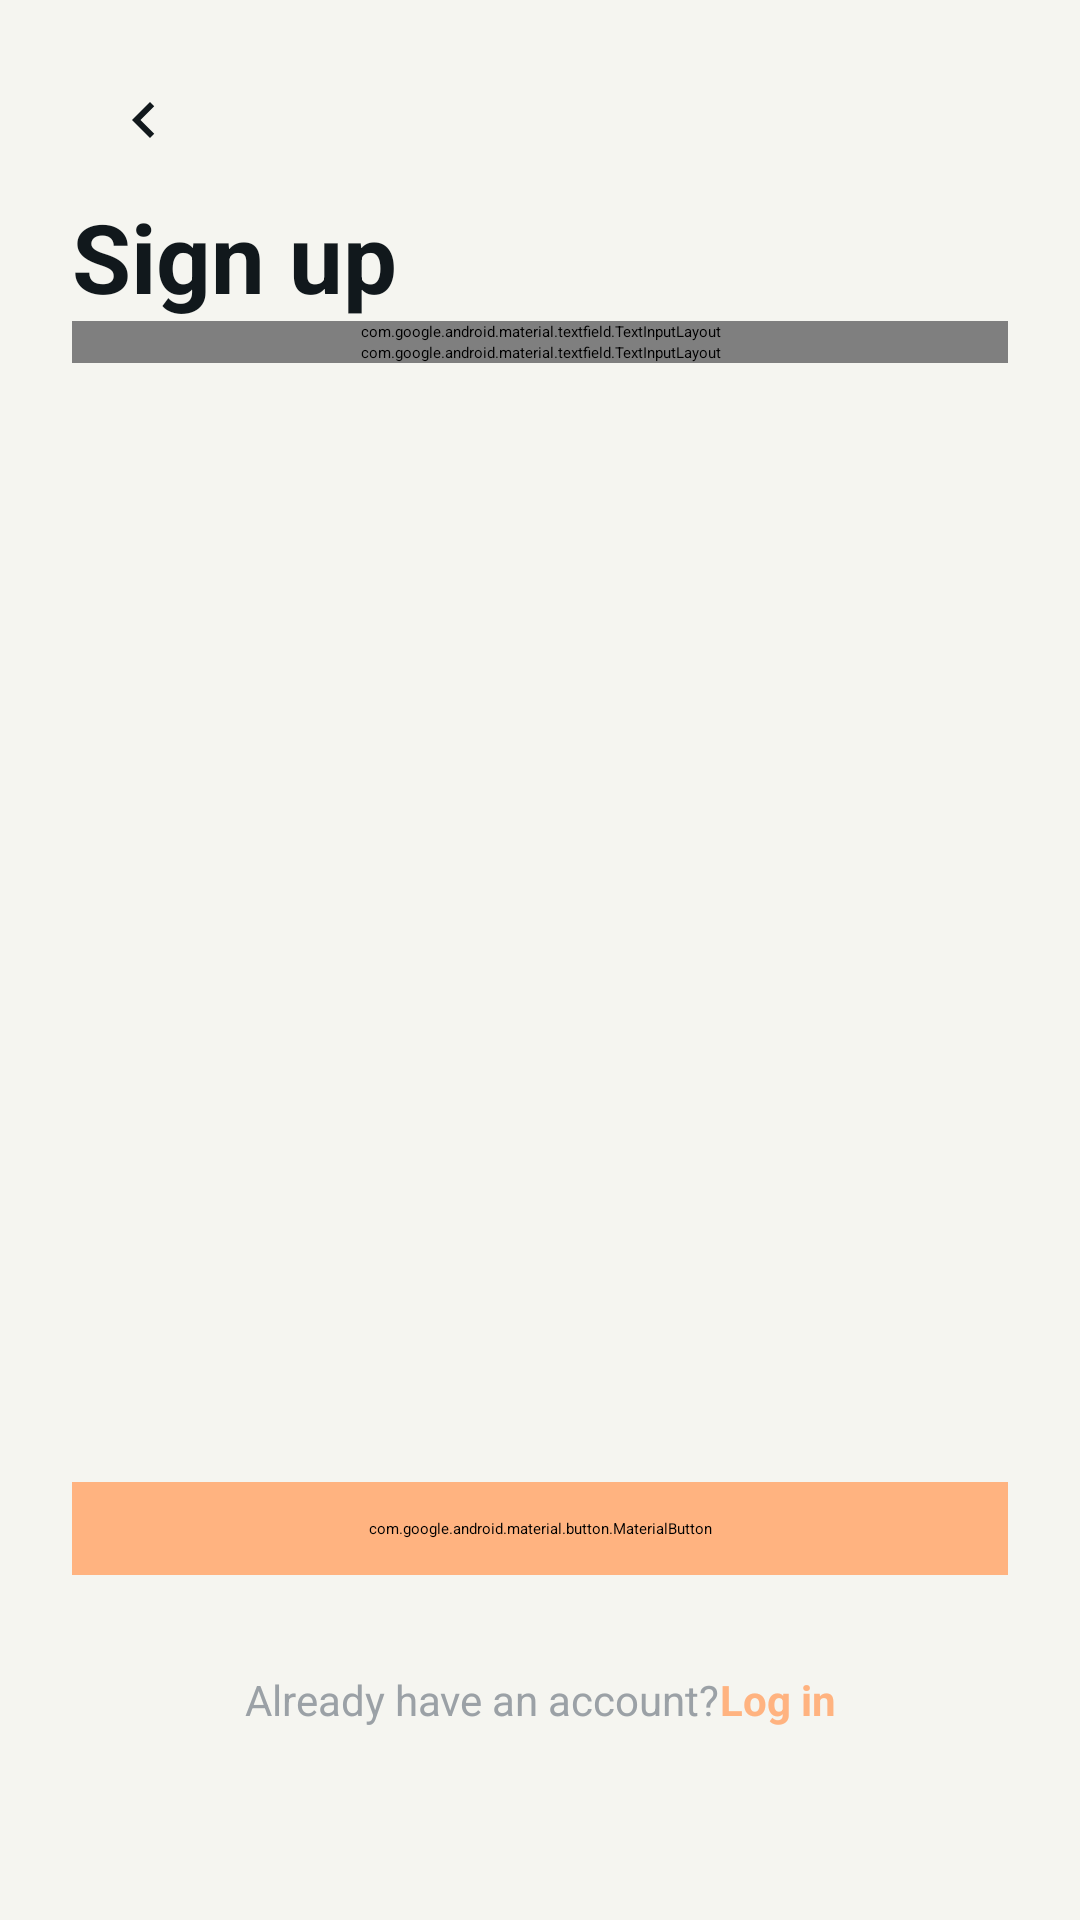

Layout XML and referenced resources for this Android screen:
<!-- AndroidManifest.xml: application theme Theme.ExpenseTracker -->
<!-- res/layout/activity_signup.xml -->
<?xml version="1.0" encoding="utf-8"?>
<androidx.core.widget.NestedScrollView xmlns:android="http://schemas.android.com/apk/res/android"
    xmlns:app="http://schemas.android.com/apk/res-auto"
    xmlns:tools="http://schemas.android.com/tools"
    android:layout_width="match_parent"
    android:layout_height="match_parent"
    android:background="@color/background_light"
    android:fillViewport="true">

    <androidx.constraintlayout.widget.ConstraintLayout
        android:layout_width="match_parent"
        android:layout_height="match_parent"
        android:paddingStart="24dp"
        android:paddingEnd="24dp"
        android:paddingTop="16dp"
        android:paddingBottom="32dp">

        
        <ImageButton
            android:id="@+id/backButton"
            android:layout_width="wrap_content" 
            android:layout_height="wrap_content"
            android:layout_marginBottom="24dp"
            android:background="?attr/selectableItemBackgroundBorderless"
            android:contentDescription="Back"
            android:padding="12dp"
            android:src="@drawable/ic_chevron_left"
            android:tint="@color/text_primary"
            app:layout_constraintStart_toStartOf="parent"
            app:layout_constraintTop_toTopOf="parent" />

        
        <TextView
            android:id="@+id/title"
            android:layout_width="wrap_content"
            android:layout_height="wrap_content"
            android:layout_marginBottom="48dp"
            android:text="@string/signup_title"
            android:textColor="@color/text_primary"
            android:textSize="32sp"
            android:textStyle="bold"
            app:layout_constraintStart_toStartOf="parent"
            app:layout_constraintTop_toBottomOf="@id/backButton" />

        
        <com.google.android.material.textfield.TextInputLayout
            android:id="@+id/nameInputLayout"
            style="@style/Widget.Material3.TextInputLayout.OutlinedBox"
            android:layout_width="0dp"
            android:layout_height="wrap_content"
            android:layout_marginBottom="24dp"
            android:hint="@string/name_hint"
            app:boxStrokeColor="@color/input_border"
            app:boxStrokeWidth="1dp"
            app:hintTextColor="@color/text_secondary"
            app:layout_constraintEnd_toEndOf="parent"
            app:layout_constraintStart_toStartOf="parent"
            app:layout_constraintTop_toBottomOf="@id/title">

            <com.google.android.material.textfield.TextInputEditText
                android:id="@+id/nameInput"
                android:layout_width="match_parent"
                android:layout_height="wrap_content"
                android:background="@color/white"
                android:inputType="textPersonName"
                android:paddingVertical="16dp"
                android:textSize="16sp"
                android:textColor="@color/text_primary" />
        </com.google.android.material.textfield.TextInputLayout>

        
        <com.google.android.material.textfield.TextInputLayout
            android:id="@+id/emailInputLayout"
            style="@style/Widget.Material3.TextInputLayout.OutlinedBox"
            android:layout_width="0dp"
            android:layout_height="wrap_content"
            android:layout_marginBottom="24dp"
            android:hint="@string/email_hint"
            app:boxStrokeColor="@color/input_border"
            app:boxStrokeWidth="1dp"
            app:hintTextColor="@color/text_secondary"
            app:layout_constraintEnd_toEndOf="parent"
            app:layout_constraintStart_toStartOf="parent"
            app:layout_constraintTop_toBottomOf="@id/nameInputLayout">

            <com.google.android.material.textfield.TextInputEditText
                android:id="@+id/emailInput"
                android:layout_width="match_parent"
                android:layout_height="wrap_content"
                android:background="@color/white"
                android:inputType="textEmailAddress"
                android:paddingVertical="16dp"
                android:textSize="16sp"
                android:textColor="@color/text_primary" />
        </com.google.android.material.textfield.TextInputLayout>

        
        <ProgressBar
            android:id="@+id/progressBar"
            android:layout_width="wrap_content"
            android:layout_height="wrap_content"
            android:layout_marginTop="16dp"
            android:visibility="gone"
            app:layout_constraintEnd_toEndOf="parent"
            app:layout_constraintStart_toStartOf="parent"
            app:layout_constraintTop_toBottomOf="@id/emailInputLayout" />

        
        <com.google.android.material.button.MaterialButton
            android:id="@+id/signUpButton"
            android:layout_width="0dp"
            android:layout_height="wrap_content"
            android:layout_marginTop="8dp"
            android:layout_marginBottom="32dp"
            android:backgroundTint="@color/button_primary"
            android:enabled="false"
            android:paddingVertical="12dp"
            android:text="@string/sign_up"
            android:textColor="@color/white"
            android:textSize="16sp"
            android:textStyle="bold"
            app:cornerRadius="12dp"
            app:layout_constraintBottom_toTopOf="@id/linkContainer"
            app:layout_constraintEnd_toEndOf="parent"
            app:layout_constraintStart_toStartOf="parent" />

        
        <LinearLayout
            android:id="@+id/linkContainer"
            android:layout_width="wrap_content"
            android:layout_height="wrap_content"
            android:layout_marginBottom="32dp"
            android:gravity="center"
            android:orientation="horizontal"
            app:layout_constraintBottom_toBottomOf="parent"
            app:layout_constraintEnd_toEndOf="parent"
            app:layout_constraintStart_toStartOf="parent">

            <TextView
                android:id="@+id/loginPrompt"
                android:layout_width="wrap_content"
                android:layout_height="wrap_content"
                android:text="@string/login_prompt"
                android:textColor="@color/text_secondary"
                android:textSize="14sp" />

            <TextView
                android:id="@+id/loginLink"
                android:layout_width="wrap_content"
                android:layout_height="wrap_content"
                android:clickable="true"
                android:focusable="true"
                android:text="@string/log_in"
                android:textColor="@color/button_primary"
                android:textSize="14sp"
                android:textStyle="bold" />
        </LinearLayout>

    </androidx.constraintlayout.widget.ConstraintLayout>

</androidx.core.widget.NestedScrollView>
<!-- resources referenced by this layout -->
<resources>
  <color name="background_light">#F5F5F0</color>
  <color name="button_primary">#FFB380</color>
  <color name="input_border">#E0E0E0</color>
  <color name="text_primary">#11181C</color>
  <color name="text_secondary">#9BA1A6</color>
  <color name="white">#FFFFFFFF</color>
  <!-- drawable ic_chevron_left (drawable) -->
  <vector xmlns:android="http://schemas.android.com/apk/res/android"
      android:width="24dp"
      android:height="24dp"
      android:viewportWidth="24"
      android:viewportHeight="24">
      <path
          android:fillColor="#11181C"
          android:pathData="M15.41,7.41L14,6l-6,6 6,6 1.41,-1.41L10.83,12z"/>
  </vector>
  <string name="email_hint">Email address</string>
  <string name="log_in">Log in</string>
  <string name="login_prompt">Already have an account? </string>
  <string name="name_hint">Name</string>
  <string name="sign_up">Sign up</string>
  <string name="signup_title">Sign up</string>
  <style name="Theme.ExpenseTracker" parent="Theme.Material3.DayNight.NoActionBar">
          
          <item name="colorPrimary">@color/button_primary</item>
          <item name="colorOnPrimary">@color/white</item>
          
          <item name="android:colorBackground">@color/background_light</item>
          <item name="colorSurface">@color/white</item>
          
          <item name="android:statusBarColor">@android:color/transparent</item>
          <item name="android:navigationBarColor">@android:color/transparent</item>
          
      </style>
</resources>
